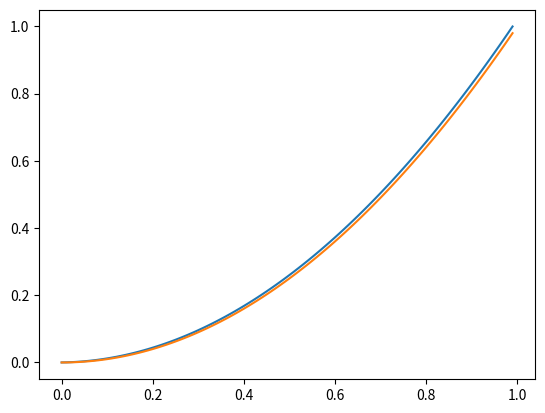

Here is the Python script that generated this plot:
import matplotlib.pyplot as plt
import numpy as np

n = 100
h = 1 / n

x0 = 0
y0 = 0
y = 0

fx = np.ndarray(n)
fy = np.ndarray(n)

def f(x, y):
    return y * np.exp(-x) - x**2 * np.exp(-x) + 2 * x

for i in range(n):
    k1 = f(x0, y0)
    k2 = f(x0 + h/2, y0 + h*k1/2)
    k3 = f(x0 + h/2, y0 + h*k2/2)
    k4 = f(x0 + h, y0 + h*k3)

    dy = h/6 * (k1 + 2*k2 + 2*k3 + k4)
    y = y0 + dy
    fx[i] = x0
    fy[i] = y
    print(y)
    y0 = y
    x0 += h

plt.plot(fx, fy, fx, fx**2)
plt.show()